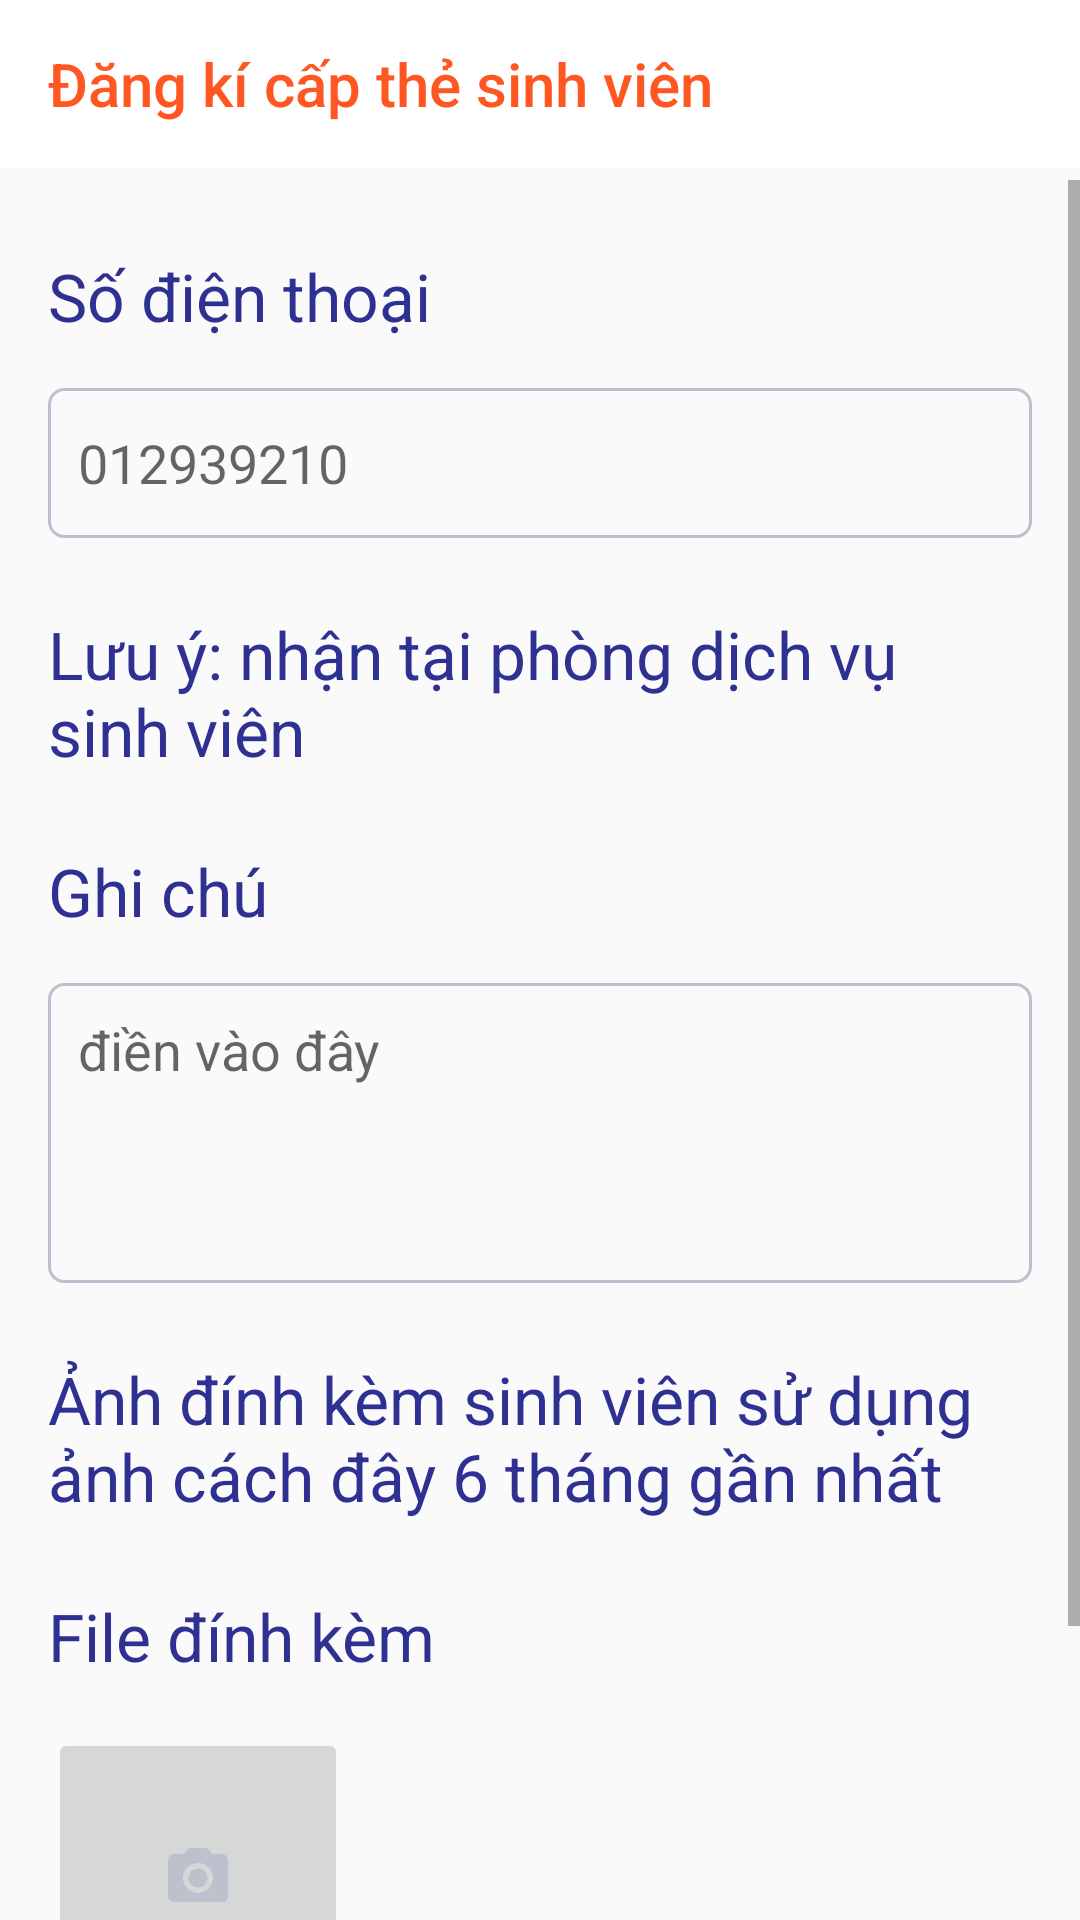

Android layout source for this screen:
<!-- AndroidManifest.xml: application theme Theme.ASM -->
<!-- res/layout/form_card_student_activity.xml -->
<?xml version="1.0" encoding="utf-8"?>
<androidx.constraintlayout.widget.ConstraintLayout xmlns:android="http://schemas.android.com/apk/res/android"
    xmlns:app="http://schemas.android.com/apk/res-auto"
    xmlns:tools="http://schemas.android.com/tools"
    android:layout_width="match_parent"
    android:layout_height="match_parent">


    <androidx.appcompat.widget.Toolbar
        android:id="@+id/toolbar2"
        android:layout_width="match_parent"
        android:layout_height="wrap_content"
        android:background="@color/white"
        android:minHeight="?attr/actionBarSize"
        android:theme="?attr/actionBarTheme"
        app:layout_constraintEnd_toEndOf="parent"
        app:layout_constraintStart_toStartOf="parent"
        app:layout_constraintTop_toTopOf="parent"
        app:title="Đăng kí cấp thẻ sinh viên"
        app:titleTextColor="@color/primaryColor" />

    <ScrollView
        android:layout_width="match_parent"
        android:layout_height="match_parent"
        android:layout_marginTop="60dp"
        app:layout_constraintEnd_toEndOf="parent"
        app:layout_constraintStart_toStartOf="parent"
        app:layout_constraintTop_toBottomOf="@+id/toolbar2">

        <LinearLayout
            android:layout_width="match_parent"
            android:layout_height="match_parent"
            android:orientation="vertical">

            <TextView
                android:id="@+id/textView5"
                android:layout_width="wrap_content"
                android:layout_height="wrap_content"
                android:layout_marginHorizontal="16dp"
                android:layout_marginTop="24dp"
                android:text="Số điện thoại"
                android:textColor="#2E3192"
                android:textSize="22sp"
                app:layout_constraintStart_toStartOf="@+id/editTextNumberPassword2"
                app:layout_constraintTop_toBottomOf="@+id/editTextNumberPassword2" />

            <EditText
                android:id="@+id/edt_sdt"
                android:layout_width="match_parent"
                android:layout_height="50dp"
                android:layout_marginStart="16dp"
                android:layout_marginTop="16dp"
                android:layout_marginEnd="16dp"
                android:background="@drawable/box_edittext"
                android:ems="10"
                android:hint="012939210"
                android:inputType="number"
                android:padding="10dp"
                android:textColor="@color/black"
                app:layout_constraintEnd_toEndOf="parent"
                app:layout_constraintHorizontal_bias="1.0"
                app:layout_constraintStart_toStartOf="@+id/textView5"
                app:layout_constraintTop_toBottomOf="@+id/textView5" />

            <TextView
                android:id="@+id/textView7"
                android:layout_width="wrap_content"
                android:layout_height="wrap_content"
                android:layout_marginHorizontal="16dp"
                android:layout_marginTop="24dp"
                android:text="Lưu ý: nhận tại phòng dịch vụ sinh viên"
                android:textColor="#2E3192"
                android:textSize="22sp"
                app:layout_constraintEnd_toEndOf="parent"
                app:layout_constraintStart_toStartOf="@+id/edt_sdt"
                app:layout_constraintTop_toBottomOf="@+id/edt_sdt" />

            <TextView
                android:id="@+id/textView8"
                android:layout_width="wrap_content"
                android:layout_height="wrap_content"
                android:layout_marginStart="16dp"
                android:layout_marginTop="24dp"
                android:layout_marginEnd="16dp"
                android:text="Ghi chú"
                android:textColor="#2E3192"
                android:textSize="22sp"
                app:layout_constraintStart_toStartOf="@+id/textView7"
                app:layout_constraintTop_toBottomOf="@+id/textView7" />

            <EditText
                android:id="@+id/edt_note"
                android:layout_width="match_parent"
                android:layout_height="100dp"
                android:layout_marginStart="16dp"
                android:layout_marginTop="16dp"
                android:layout_marginEnd="16dp"
                android:background="@drawable/box_edittext"
                android:ems="10"
                android:gravity="top"
                android:hint="điền vào đây"
                android:padding="10dp"
                android:textColor="@color/black"
                app:layout_constraintEnd_toEndOf="parent"
                app:layout_constraintHorizontal_bias="1.0"
                app:layout_constraintStart_toStartOf="@+id/textView5"
                app:layout_constraintTop_toBottomOf="@+id/textView8" />
            <TextView
                android:id="@+id/textView87"
                android:layout_width="wrap_content"
                android:layout_height="wrap_content"
                android:layout_marginStart="16dp"
                android:layout_marginTop="24dp"
                android:layout_marginEnd="16dp"
                android:text="Ảnh đính kèm sinh viên sử dụng ảnh cách đây 6 tháng gần nhất"
                android:textColor="#2E3192"
                android:textSize="22sp"
                app:layout_constraintStart_toStartOf="@+id/textView7"
                app:layout_constraintTop_toBottomOf="@+id/textView7" />
            <TextView
                android:id="@+id/texew87"
                android:layout_width="wrap_content"
                android:layout_height="wrap_content"
                android:layout_marginStart="16dp"
                android:layout_marginTop="24dp"
                android:layout_marginEnd="16dp"
                android:text="File đính kèm"
                android:textColor="#2E3192"
                android:textSize="22sp"
                app:layout_constraintStart_toStartOf="@+id/textView7"
                app:layout_constraintTop_toBottomOf="@+id/textView7" />



            <ImageButton
                android:id="@+id/btn_img"
                android:layout_width="100dp"
                android:layout_height="100dp"
                android:layout_marginStart="16dp"
                android:layout_marginTop="16dp"
                android:layout_marginEnd="16dp"
                app:srcCompat="@drawable/ic_camera" />

            <Button
                android:id="@+id/btn_submit"
                android:layout_width="match_parent"
                android:layout_height="50dp"
                android:layout_marginHorizontal="16dp"
                android:layout_marginVertical="16dp"
                android:background="@drawable/background_huy"
                android:text="Submit"
                android:textColor="@color/white"
                android:textSize="24sp" />
        </LinearLayout>
    </ScrollView>
</androidx.constraintlayout.widget.ConstraintLayout>
<!-- resources referenced by this layout -->
<resources>
  <color name="black">#FF000000</color>
  <color name="primaryColor">#ff5722</color>
  <color name="white">#FFFFFFFF</color>
  <!-- drawable background_huy (drawable) -->
  <?xml version="1.0" encoding="utf-8"?>
  <selector xmlns:android="http://schemas.android.com/apk/res/android">
      <item>
          <shape android:shape="rectangle">
              <solid android:color="#FF0000"/>
              <corners android:radius="15dp"/>
          </shape>
      </item>
  
  </selector>
  <!-- drawable box_edittext (drawable) -->
  <?xml version="1.0" encoding="utf-8"?>
  <shape  xmlns:android="http://schemas.android.com/apk/res/android"
      android:shape="rectangle">
      <stroke android:width="1dp" android:color="#BCC1CD"/>
      <corners android:radius="5dp" />
  </shape>
  <!-- drawable ic_camera (drawable) -->
  <vector android:height="24dp" android:tint="#BCC1CD"
      android:viewportHeight="24" android:viewportWidth="24"
      android:width="24dp" xmlns:android="http://schemas.android.com/apk/res/android">
      <path android:fillColor="@android:color/white" android:pathData="M12,12m-3.2,0a3.2,3.2 0,1 1,6.4 0a3.2,3.2 0,1 1,-6.4 0"/>
      <path android:fillColor="@android:color/white" android:pathData="M9,2L7.17,4L4,4c-1.1,0 -2,0.9 -2,2v12c0,1.1 0.9,2 2,2h16c1.1,0 2,-0.9 2,-2L22,6c0,-1.1 -0.9,-2 -2,-2h-3.17L15,2L9,2zM12,17c-2.76,0 -5,-2.24 -5,-5s2.24,-5 5,-5 5,2.24 5,5 -2.24,5 -5,5z"/>
  </vector>
  <style name="Theme.ASM" parent="Base.Theme.ASM" />
  <style name="Base.Theme.ASM" parent="Theme.AppCompat.DayNight.NoActionBar">
          
          <item name="colorPrimary">@color/primaryColor</item>
          
          <item name="android:statusBarColor">@color/primaryColor</item>
      </style>
</resources>
